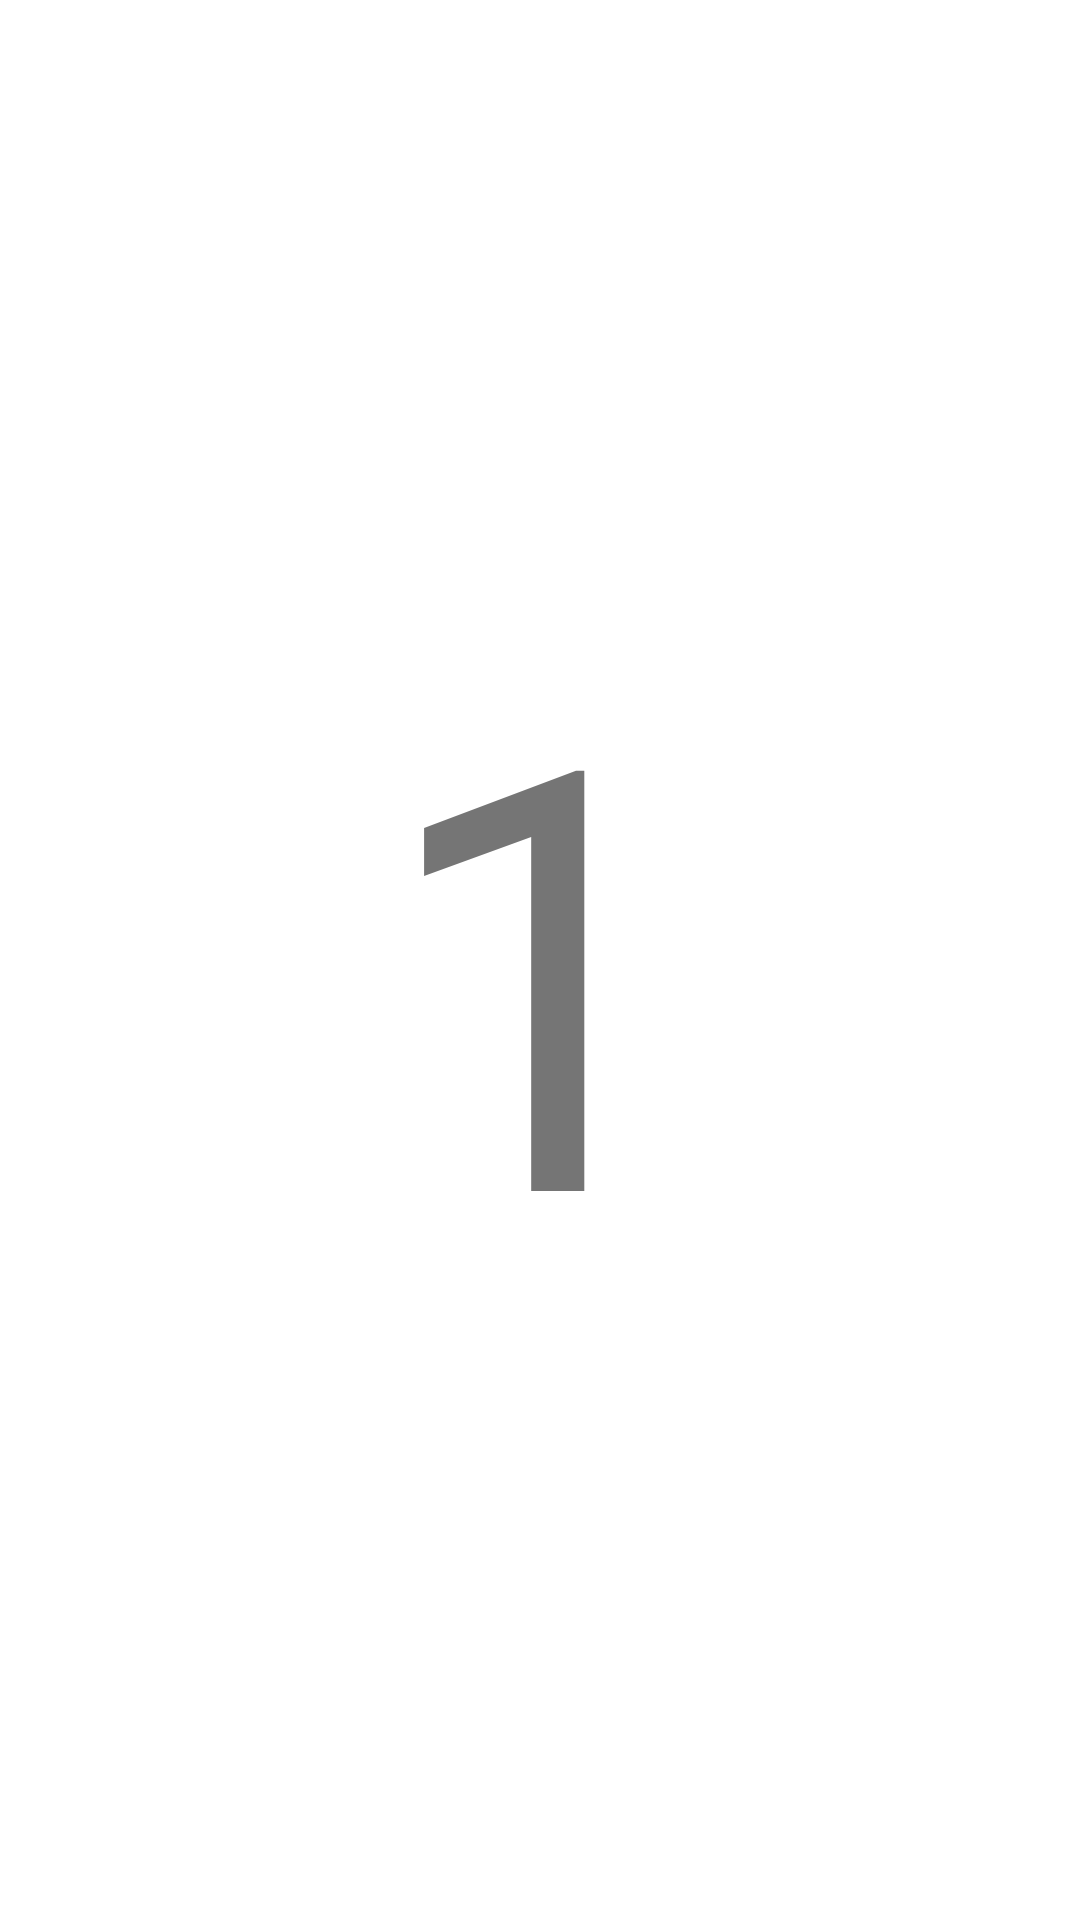

Produce the Android XML layout that renders to this screen, including the resource entries it uses.
<!-- AndroidManifest.xml: application theme Theme.Weather7 -->
<!-- res/layout/detail_fragment.xml -->
<?xml version="1.0" encoding="utf-8"?>

<androidx.constraintlayout.widget.ConstraintLayout
    xmlns:android="http://schemas.android.com/apk/res/android"
    xmlns:app="http://schemas.android.com/apk/res-auto"
    xmlns:tools="http://schemas.android.com/tools"
    android:layout_width="match_parent"
    android:layout_height="match_parent"
    tools:context=".DetailFragment">

    
    <TextView
        android:id="@+id/textView"
        android:layout_width="wrap_content"
        android:layout_height="wrap_content"
        android:text="1"
        android:textSize="196sp"
        app:layout_constraintBottom_toBottomOf="parent"
        app:layout_constraintEnd_toEndOf="parent"
        app:layout_constraintStart_toStartOf="parent"
        app:layout_constraintTop_toTopOf="parent" />

    <androidx.recyclerview.widget.RecyclerView
        android:id="@+id/recycler_view_detail"
        android:layout_width="match_parent"
        android:layout_height="match_parent"
        android:background="@drawable/sky" />

</androidx.constraintlayout.widget.ConstraintLayout>
<!-- resources referenced by this layout -->
<resources>
  <style name="Theme.Weather7" parent="Theme.MaterialComponents.DayNight.DarkActionBar">
          
          <item name="colorPrimary">@color/purple_500</item>
          <item name="colorPrimaryVariant">@color/purple_700</item>
          <item name="colorOnPrimary">@color/white</item>
          
          <item name="colorSecondary">@color/teal_200</item>
          <item name="colorSecondaryVariant">@color/teal_700</item>
          <item name="colorOnSecondary">@color/black</item>
          
          <item name="android:statusBarColor" tools:targetApi="l">?attr/colorPrimaryVariant</item>
          
      </style>
  <!-- not gathered from this repository: default colours our renderer supplied (Android Studio template values) -->
  <color name="purple_500">#FF6200EE</color>
  <color name="purple_700">#FF3700B3</color>
  <color name="teal_200">#FF03DAC5</color>
  <color name="teal_700">#FF018786</color>
  <color name="black">#FF000000</color>
  <color name="white">#FFFFFFFF</color>
</resources>
